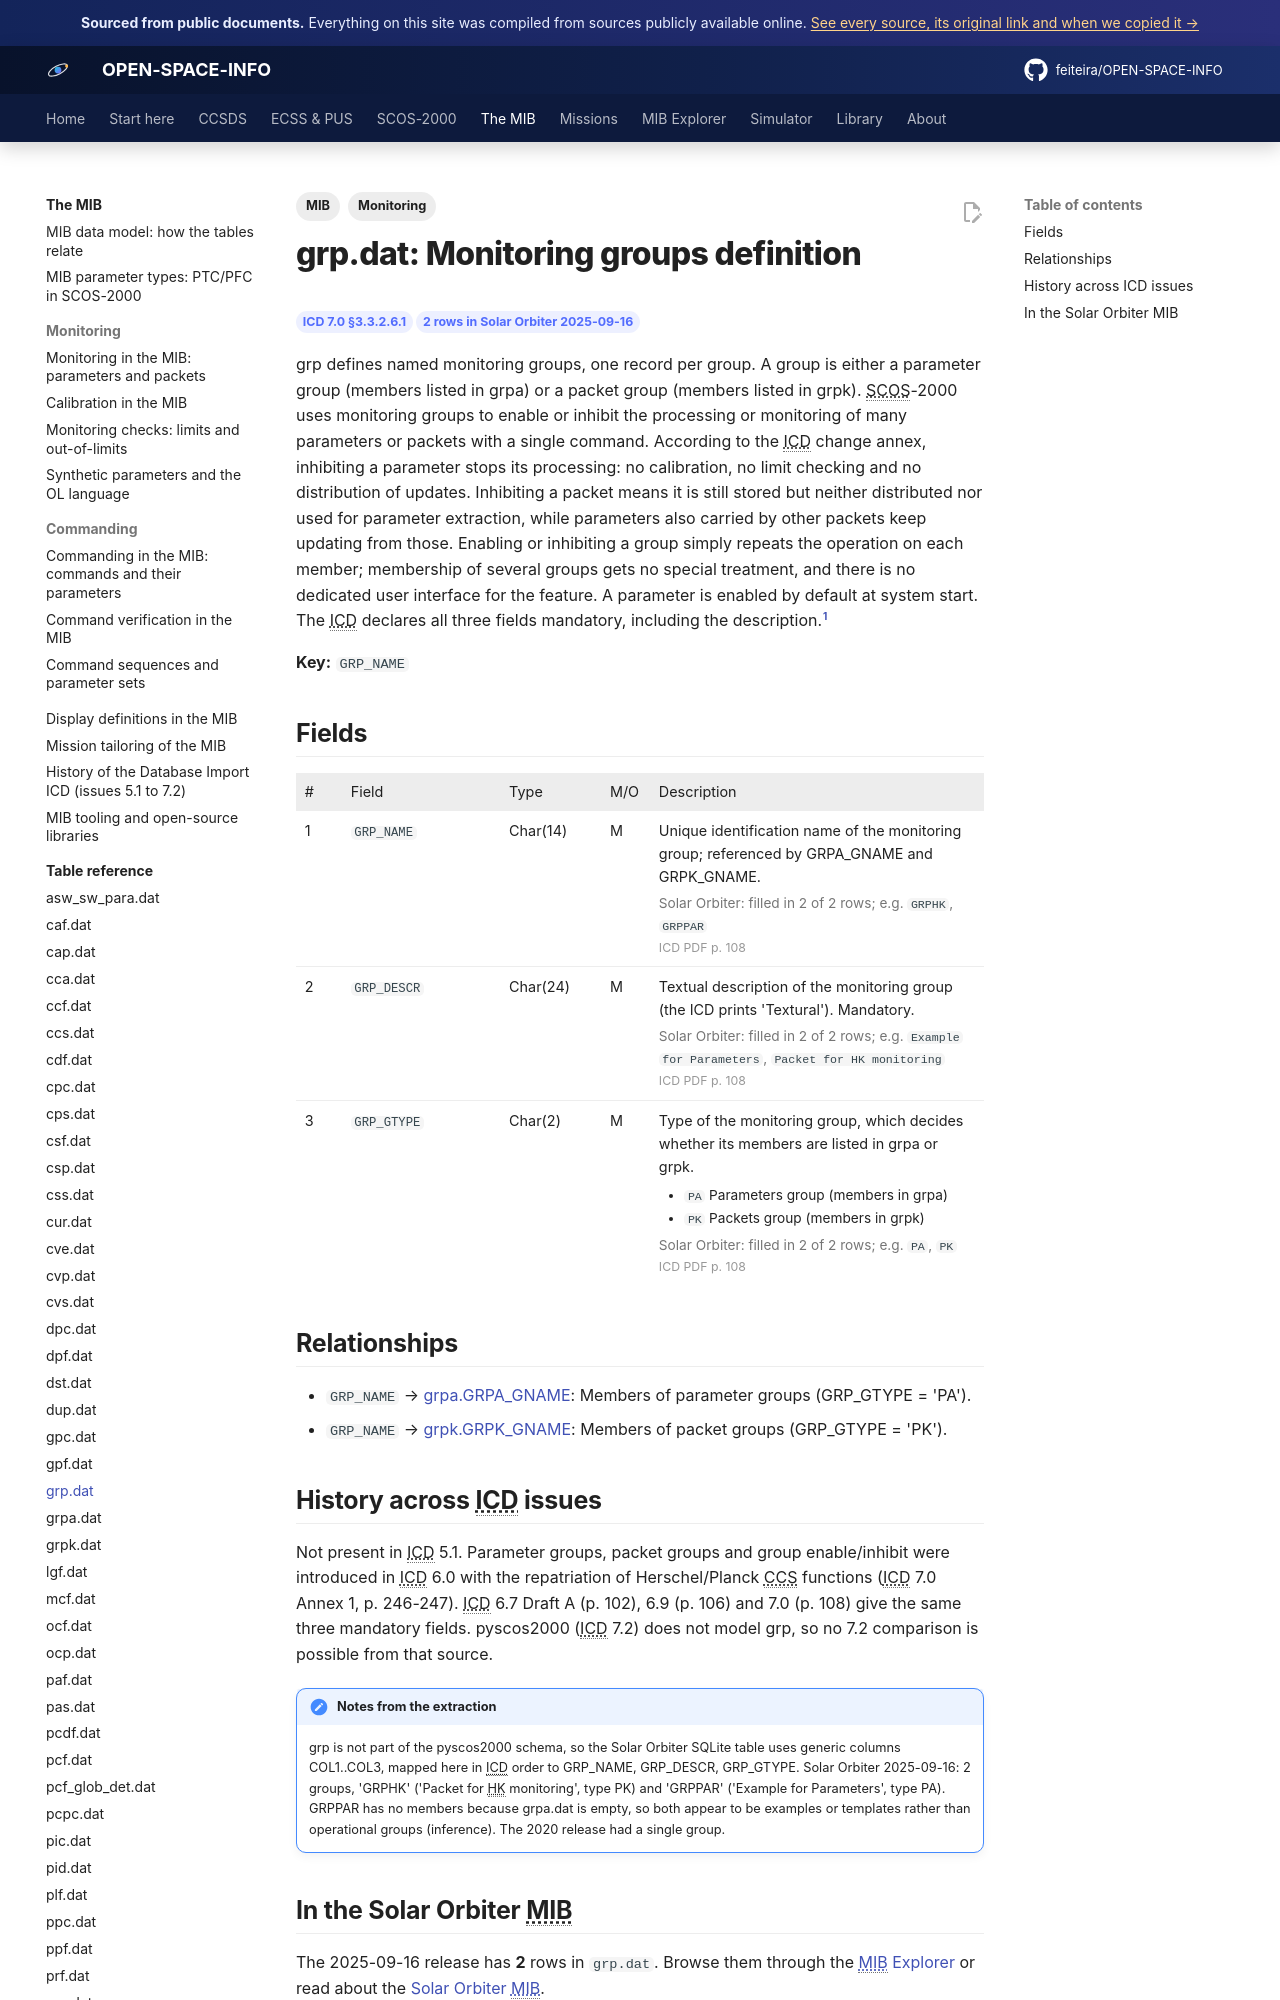

repository: feiteira/OPEN-SPACE-INFO · page: mib/tables/grp/index.html · generator: mkdocs

---
title: "grp.dat: Monitoring groups definition"
description: "grp defines named monitoring groups, one record per group. A group is either a parameter group (members listed in grpa) or a packet group (members listed in grpk). SCOS-2000 uses monitoring groups to "
tags: [MIB, "Monitoring"]
sources: [icd-7-0-final, mib-20250916m25925pfms001-sol]
---

# grp.dat: Monitoring groups definition

<div class="osi-chips"><span class="osi-chip">ICD 7.0 §3.3.2.6.1</span><span class="osi-chip">2 rows in Solar Orbiter 2025-09-16</span></div>

grp defines named monitoring groups, one record per group. A group is either a parameter group (members listed in grpa) or a packet group (members listed in grpk). SCOS-2000 uses monitoring groups to enable or inhibit the processing or monitoring of many parameters or packets with a single command. According to the ICD change annex, inhibiting a parameter stops its processing: no calibration, no limit checking and no distribution of updates. Inhibiting a packet means it is still stored but neither distributed nor used for parameter extraction, while parameters also carried by other packets keep updating from those. Enabling or inhibiting a group simply repeats the operation on each member; membership of several groups gets no special treatment, and there is no dedicated user interface for the feature. A parameter is enabled by default at system start. The ICD declares all three fields mandatory, including the description.[^icd]

**Key:** `GRP_NAME`

## Fields

<div class="osi-fields"><table class="osi-ftable"><colgroup><col style="width:3.2em"><col style="width:11em"><col style="width:7em"><col style="width:3.4em"><col></colgroup><thead><tr><th>#</th><th>Field</th><th>Type</th><th>M/O</th><th>Description</th></tr></thead><tbody>
<tr id="grp_name"><td>1</td><td><code>GRP_NAME</code></td><td>Char(14)</td><td>M</td><td>Unique identification name of the monitoring group; referenced by GRPA_GNAME and GRPK_GNAME.<div class="osi-extra"><span class="osi-fstat">Solar Orbiter: filled in 2 of 2 rows; e.g. <code>GRPHK</code>, <code>GRPPAR</code></span> <span class="osi-pg">ICD PDF p. 108</span></div></td></tr>
<tr id="grp_descr"><td>2</td><td><code>GRP_DESCR</code></td><td>Char(24)</td><td>M</td><td>Textual description of the monitoring group (the ICD prints 'Textural'). Mandatory.<div class="osi-extra"><span class="osi-fstat">Solar Orbiter: filled in 2 of 2 rows; e.g. <code>Example for Parameters</code>, <code>Packet for HK monitoring</code></span> <span class="osi-pg">ICD PDF p. 108</span></div></td></tr>
<tr id="grp_gtype"><td>3</td><td><code>GRP_GTYPE</code></td><td>Char(2)</td><td>M</td><td>Type of the monitoring group, which decides whether its members are listed in grpa or grpk.<ul class="osi-vals"><li><code>PA</code> Parameters group (members in grpa)</li><li><code>PK</code> Packets group (members in grpk)</li></ul><div class="osi-extra"><span class="osi-fstat">Solar Orbiter: filled in 2 of 2 rows; e.g. <code>PA</code>, <code>PK</code></span> <span class="osi-pg">ICD PDF p. 108</span></div></td></tr>
</tbody></table></div>

## Relationships

- `GRP_NAME` → [grpa.GRPA_GNAME](grpa.md#grpa_gname): Members of parameter groups (GRP_GTYPE = 'PA').
- `GRP_NAME` → [grpk.GRPK_GNAME](grpk.md#grpk_gname): Members of packet groups (GRP_GTYPE = 'PK').
